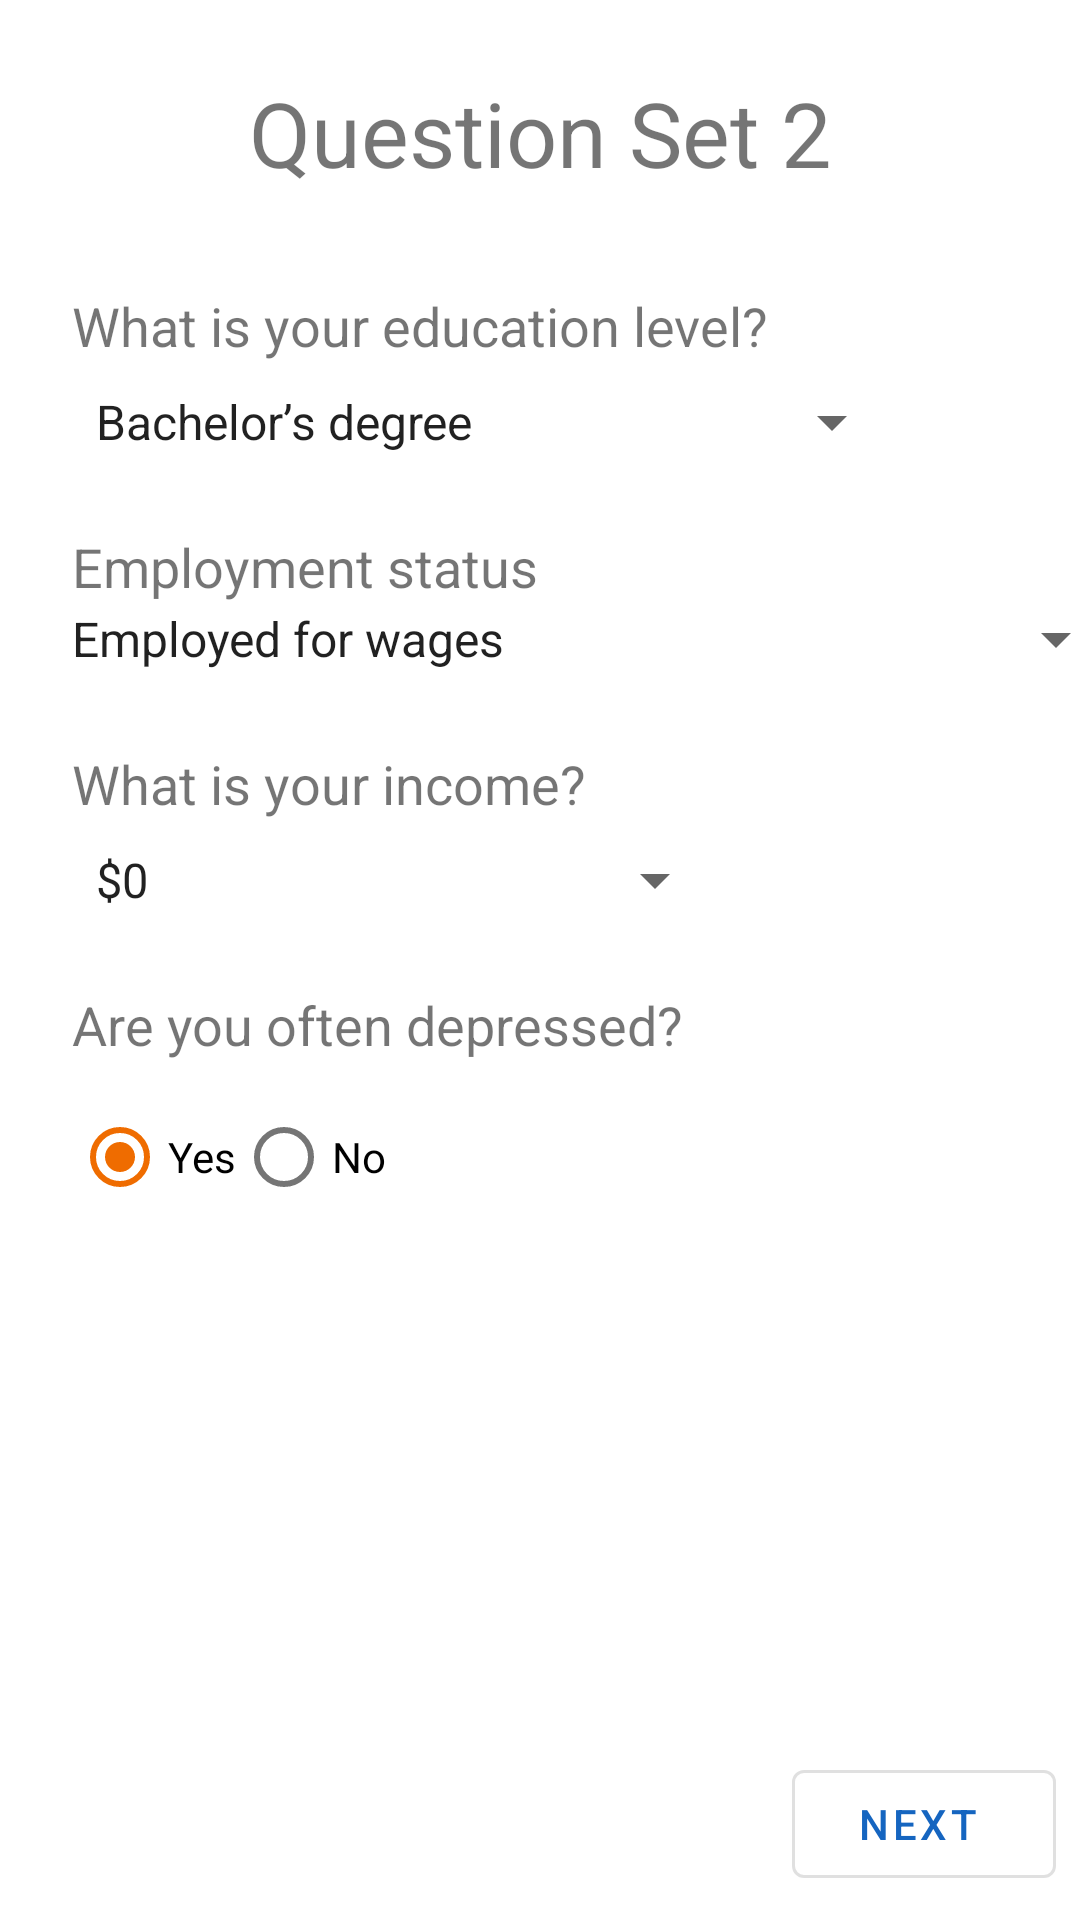

The Android layout XML behind this screen, and the referenced resources:
<!-- AndroidManifest.xml: application theme AppTheme -->
<!-- res/layout/fragment_question_set2.xml -->
<?xml version="1.0" encoding="utf-8"?>
<FrameLayout xmlns:android="http://schemas.android.com/apk/res/android"
             xmlns:app="http://schemas.android.com/apk/res-auto" xmlns:tools="http://schemas.android.com/tools"
             android:layout_width="match_parent"
             android:layout_height="match_parent"
             tools:context=".QuestionSet2">

    

    <androidx.cardview.widget.CardView
            android:layout_width="match_parent"
            android:layout_height="wrap_content"/>
    <androidx.constraintlayout.widget.ConstraintLayout
            android:layout_width="match_parent"
            android:layout_height="match_parent">

        <TextView
                android:text="Question Set 2"
                android:layout_width="wrap_content"
                android:layout_height="wrap_content"
                android:id="@+id/textView2" app:layout_constraintStart_toStartOf="parent"
                app:layout_constraintEnd_toEndOf="parent"
                android:layout_marginTop="24dp"
                app:layout_constraintTop_toTopOf="parent" android:textSize="30sp"/>
        <TextView
                android:text="What is your education level?"
                android:layout_width="wrap_content"
                android:layout_height="wrap_content"
                android:id="@+id/textView4" app:layout_constraintStart_toStartOf="parent"
                android:layout_marginStart="24dp" android:layout_marginTop="32dp"
                app:layout_constraintTop_toBottomOf="@+id/textView2" android:textSize="18sp"/>
        <Spinner
                android:layout_width="wrap_content"
                android:layout_height="wrap_content"
                android:id="@+id/spinner3" android:layout_marginTop="8dp"
                app:layout_constraintTop_toBottomOf="@+id/textView4" app:layout_constraintStart_toStartOf="parent"
                android:layout_marginStart="24dp"
                android:entries="@array/education"
        />
        <TextView
                android:text="Employment status"
                android:layout_width="wrap_content"
                android:layout_height="wrap_content"
                android:id="@+id/textView5" android:layout_marginTop="24dp"
                app:layout_constraintTop_toBottomOf="@+id/spinner3" app:layout_constraintStart_toStartOf="parent"
                android:layout_marginStart="24dp" android:textSize="18sp"
                app:layout_constraintBottom_toTopOf="@+id/spinner4"/>
        <Spinner
                android:layout_width="wrap_content"
                android:layout_height="wrap_content"
                android:id="@+id/spinner4"
                app:layout_constraintStart_toStartOf="parent"
                android:layout_marginStart="16dp"
                android:entries="@array/employment" app:layout_constraintTop_toBottomOf="@+id/textView5"
                app:layout_constraintBottom_toTopOf="@+id/textView6"/>
        <TextView
                android:text="What is your income?"
                android:layout_width="wrap_content"
                android:layout_height="wrap_content"
                android:id="@+id/textView6" android:layout_marginTop="24dp"
                app:layout_constraintTop_toBottomOf="@+id/spinner4" app:layout_constraintStart_toStartOf="parent"
                android:layout_marginStart="24dp" android:textSize="18sp"/>
        <Spinner
                android:layout_width="wrap_content"
                android:layout_height="wrap_content"
                android:id="@+id/spinner5"
                android:entries="@array/income"
                android:layout_marginTop="8dp"
                app:layout_constraintTop_toBottomOf="@+id/textView6" app:layout_constraintStart_toStartOf="parent"
                android:layout_marginStart="24dp"/>
        <TextView
                android:text="Are you often depressed?"
                android:layout_width="wrap_content"
                android:layout_height="wrap_content"
                android:id="@+id/textView7"
                app:layout_constraintTop_toBottomOf="@+id/spinner5"
                app:layout_constraintStart_toStartOf="parent"
                android:layout_marginStart="24dp" android:textSize="18sp" android:layout_marginTop="24dp"/>
        <RadioGroup
                android:layout_width="wrap_content"
                android:layout_height="wrap_content"
                app:layout_constraintStart_toStartOf="parent" android:layout_marginStart="24dp"
                app:layout_constraintTop_toBottomOf="@+id/textView7" android:layout_marginTop="8dp"
                android:orientation="horizontal">
            <RadioButton
                    android:checked="true"
                    android:text="Yes"
                    android:layout_width="wrap_content"
                    android:layout_height="wrap_content" android:id="@+id/radioButton4" android:layout_weight="1"/>
            <RadioButton
                    android:text="No"
                    android:layout_width="wrap_content"
                    android:layout_height="wrap_content" android:id="@+id/radioButton3" android:layout_weight="1"/>
        </RadioGroup>
        <Button
                android:text="Next"
                android:layout_width="wrap_content"
                style="@style/Widget.MaterialComponents.Button.OutlinedButton.Icon"
                android:layout_height="wrap_content"
                android:id="@+id/button2" app:layout_constraintEnd_toEndOf="parent" android:layout_marginEnd="8dp"
                app:icon="@drawable/ic_navigate_next_24dp" android:layout_marginBottom="8dp"
                app:layout_constraintBottom_toBottomOf="parent"/>
    </androidx.constraintlayout.widget.ConstraintLayout>
</FrameLayout>
<!-- resources referenced by this layout -->
<resources>
  <string-array name="education">
          <item>Bachelor’s degree</item>
          <item>Doctorate degree</item>
          <item>Master’s degree</item>
          <item>Professional degree</item>
          <item>Some college, no degree</item>
          <item>Some high school, no diploma</item>
      </string-array>
  <string-array name="employment">
          <item>Employed for wages</item>
          <item>Military</item>
          <item>Out of work and looking for work</item>
          <item>Out of work but not currently looking for work</item>
          <item>Retired</item>
          <item>Unable to work</item>
          <item>A homemaker</item>
          <item>A student</item>
      </string-array>
  <string-array name="income">
          <item>$0</item>
          <item>$1 to $10,000</item>
          <item>$10,000 to $19,999</item>
          <item>$100,000 to $124,999</item>
          <item>$125,000 to $149,999</item>
          <item>$150,000 to $174,999</item>
      </string-array>
  <style name="AppTheme" parent="Theme.MaterialComponents.Light.DarkActionBar">
          
          <item name="colorPrimary">@color/colorPrimary</item>
          <item name="colorPrimaryDark">@color/colorPrimaryDark</item>
          <item name="colorAccent">@color/colorAccent</item>
          <item name="colorOnSecondary">@color/white</item>
      </style>
  <color name="colorPrimary">#1565C0</color>
  <color name="colorPrimaryDark">#0d47a1</color>
  <color name="colorAccent">#ef6c00</color>
  <color name="white">#ffffff</color>
</resources>
